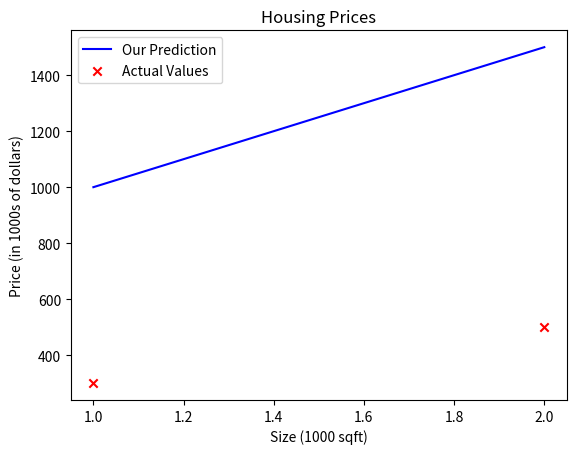

Reproduce this figure in Python.
import numpy as np
import matplotlib.pyplot as plt
# plt.style.use('./deeplearning.mplstyle')


def compute_model_output (x, w, b):
    m = x.shape[0]
    f_wb = np.zeros(m)
    for i in range(m):
        f_wb[i] = x[i] * w + b
    return f_wb


# x_train is a one dimensional numpy array and here it stores size in 1000 square feet.
x_train = np.array([1.0, 2.0])
# y stores price in thousands.
y_train = np.array([300.0, 500.0])
# numpy arrays have a .shape parameter that returns a tuple of dimensions. For example:
# it will return (3, 4) for a 2d array of 3 rows and 2 columns.
# m = x_train.shape[0]
# Use scatter function in matplotlib to plot points
plt.title('Housing Prices')
plt.xlabel('Size (1000 sq ft)')
plt.ylabel('Price ($1000)')
w = 500
b = 500
# for i in range(2):
#     x_i = x_train[i]
#     y_i = y_train[i]
#     plt.scatter(x_train, y_train, marker='x', c="r")
tmp_f_wb = compute_model_output(x_train, w, b,)

# Plot our model prediction
plt.plot(x_train, tmp_f_wb, c='b',label='Our Prediction')

# Plot the data points
plt.scatter(x_train, y_train, marker='x', c='r',label='Actual Values')

# Set the title
plt.title("Housing Prices")
# Set the y-axis label
plt.ylabel('Price (in 1000s of dollars)')
# Set the x-axis label
plt.xlabel('Size (1000 sqft)')
plt.legend()
plt.show()

